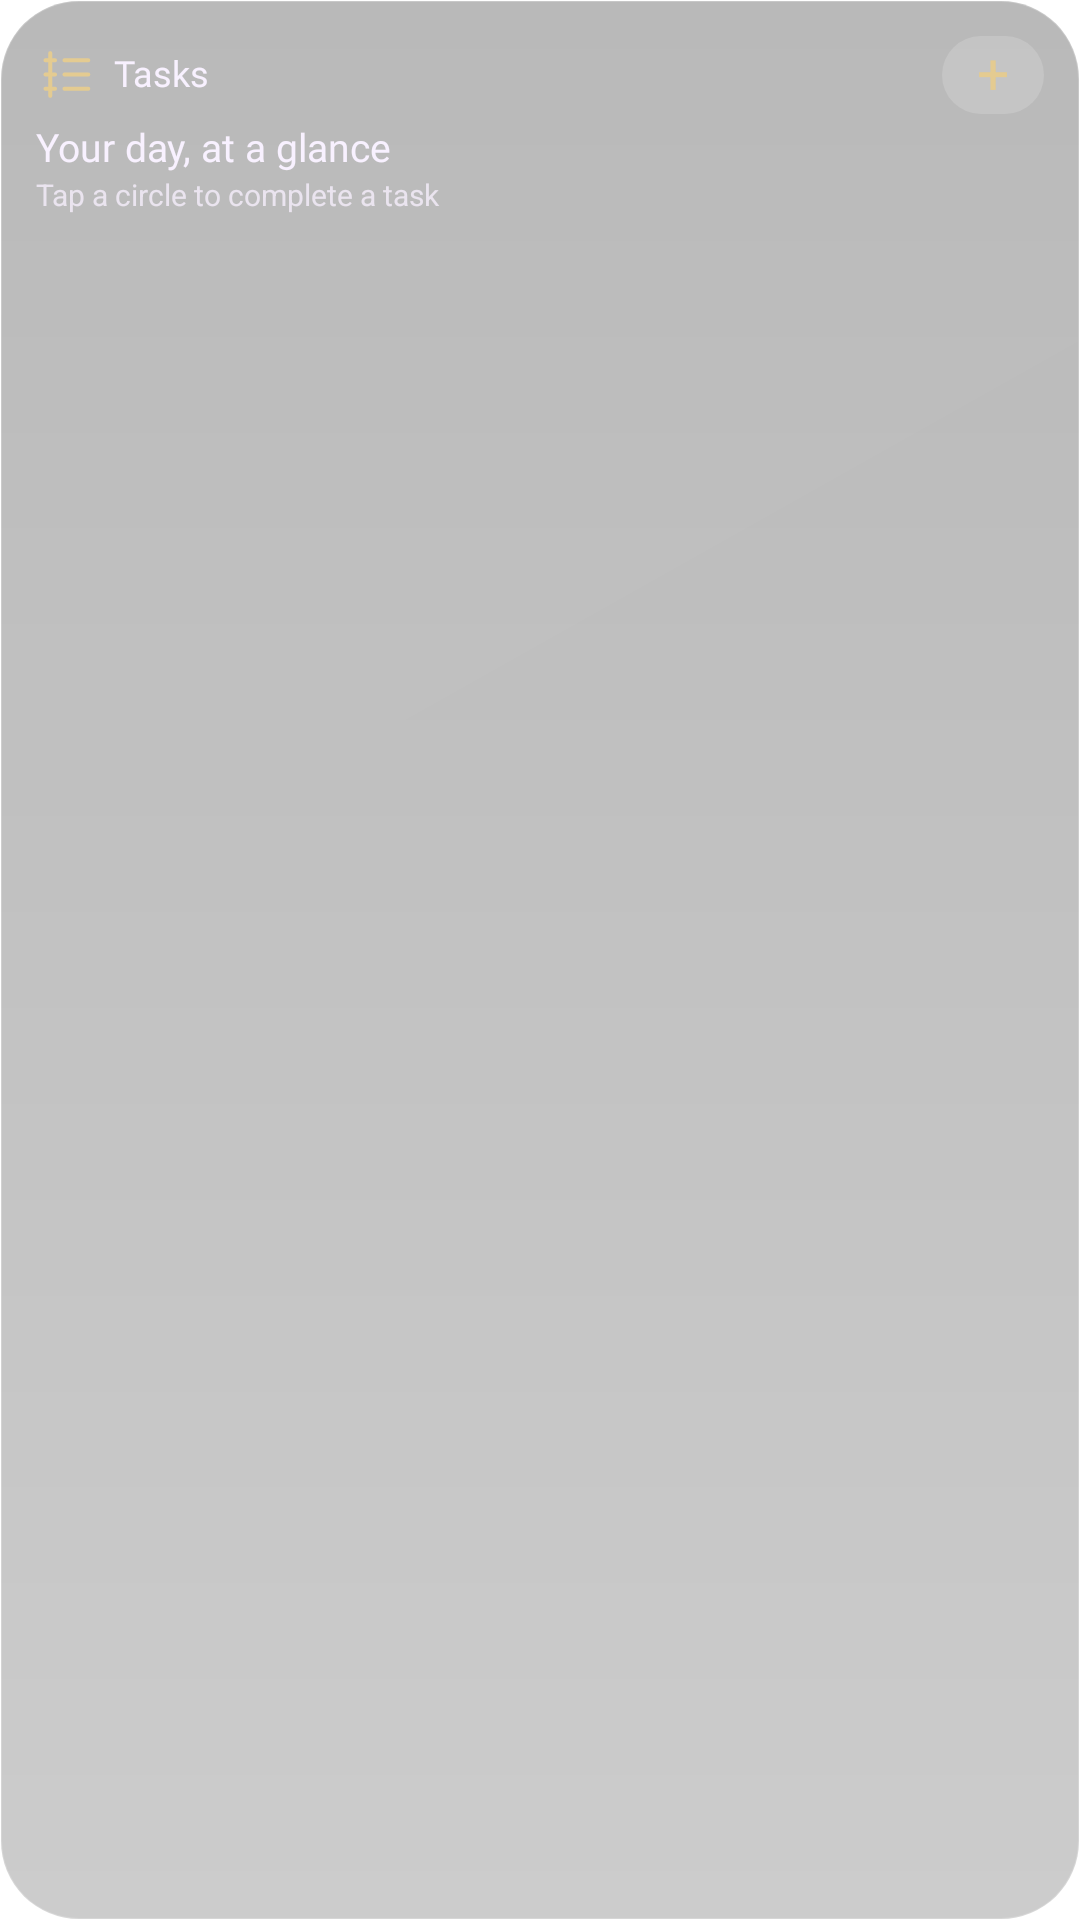

Layout XML and referenced resources for this Android screen:
<!-- AndroidManifest.xml: application theme Theme.Lumen -->
<!-- res/layout/widget_preview_tasks.xml -->
<?xml version='1.0' encoding='utf-8'?>
<LinearLayout xmlns:android="http://schemas.android.com/apk/res/android" android:id="@+id/widget_root" android:layout_width="match_parent" android:layout_height="match_parent" android:orientation="vertical" android:padding="12dp" android:background="@drawable/widget_glass_dark_balanced">
    <LinearLayout android:layout_width="match_parent" android:layout_height="wrap_content" android:orientation="horizontal" android:gravity="center_vertical">
        <ImageView android:id="@+id/widget_icon" android:layout_width="19dp" android:layout_height="19dp" android:contentDescription="@null" android:src="@drawable/widget_ic_tasks" />
        <TextView android:id="@+id/widget_title" android:layout_width="0dp" android:layout_weight="1" android:layout_height="wrap_content" android:layout_marginStart="7dp" android:text="@string/widget_tasks" android:textColor="#F8F1FF" android:textSize="12sp" android:fontFamily="@font/outfit_medium" android:maxLines="1" android:ellipsize="end" android:includeFontPadding="false" />
        <TextView android:id="@+id/widget_action" android:layout_width="34dp" android:layout_height="26dp" android:gravity="center" android:text="@string/widget_plus" android:textSize="19sp" android:textColor="#E4CB91" android:contentDescription="@string/widget_open" android:background="@drawable/widget_control" android:includeFontPadding="false" />
    </LinearLayout>
    <TextView android:id="@+id/widget_detail" android:layout_width="match_parent" android:layout_height="wrap_content" android:layout_marginTop="4dp" android:text="@string/widget_preview_tasks_detail" android:textColor="#F8F1FF" android:textSize="13sp" android:fontFamily="@font/outfit_medium" android:maxLines="2" android:ellipsize="end" android:visibility="visible" android:includeFontPadding="false" />
    <Chronometer android:id="@+id/widget_timer" android:layout_width="match_parent" android:layout_height="24dp" android:textColor="#F8F1FF" android:textSize="20sp" android:fontFamily="@font/outfit_medium" android:visibility="gone" android:includeFontPadding="false" />
    <TextView android:id="@+id/widget_status" android:layout_width="match_parent" android:layout_height="wrap_content" android:layout_marginTop="2dp" android:textColor="#C4F8F1FF" android:textSize="10sp" android:maxLines="2" android:ellipsize="end" android:text="@string/widget_preview_tasks_status" android:visibility="visible" android:includeFontPadding="false" />
    <LinearLayout android:id="@+id/widget_photos" android:layout_width="match_parent" android:layout_height="44dp" android:layout_marginTop="4dp" android:orientation="horizontal" android:gravity="center_vertical" android:visibility="gone">
        <ImageView android:id="@+id/widget_photo1" android:layout_width="0dp" android:layout_weight="1" android:layout_height="40dp" android:layout_marginEnd="4dp" android:scaleType="centerCrop" android:background="@drawable/widget_photo_frame" android:contentDescription="@string/widget_photo" android:visibility="gone" />
        <ImageView android:id="@+id/widget_photo2" android:layout_width="0dp" android:layout_weight="1" android:layout_height="40dp" android:layout_marginEnd="4dp" android:scaleType="centerCrop" android:background="@drawable/widget_photo_frame" android:contentDescription="@string/widget_photo" android:visibility="gone" />
        <ImageView android:id="@+id/widget_photo3" android:layout_width="0dp" android:layout_weight="1" android:layout_height="40dp" android:layout_marginEnd="4dp" android:scaleType="centerCrop" android:background="@drawable/widget_photo_frame" android:contentDescription="@string/widget_photo" android:visibility="gone" />
        <ImageView android:id="@+id/widget_photo4" android:layout_width="0dp" android:layout_weight="1" android:layout_height="40dp" android:layout_marginEnd="4dp" android:scaleType="centerCrop" android:background="@drawable/widget_photo_frame" android:contentDescription="@string/widget_photo" android:visibility="gone" />
    </LinearLayout>
    <LinearLayout android:id="@+id/widget_photo_names" android:layout_width="match_parent" android:layout_height="12dp" android:orientation="horizontal" android:visibility="gone">
        <TextView android:id="@+id/widget_person1" android:layout_width="0dp" android:layout_weight="1" android:layout_height="match_parent" android:textColor="#C4F8F1FF" android:textSize="9sp" android:gravity="center" android:maxLines="1" android:ellipsize="end" android:includeFontPadding="false" />
        <TextView android:id="@+id/widget_person2" android:layout_width="0dp" android:layout_weight="1" android:layout_height="match_parent" android:textColor="#C4F8F1FF" android:textSize="9sp" android:gravity="center" android:maxLines="1" android:ellipsize="end" android:includeFontPadding="false" />
        <TextView android:id="@+id/widget_person3" android:layout_width="0dp" android:layout_weight="1" android:layout_height="match_parent" android:textColor="#C4F8F1FF" android:textSize="9sp" android:gravity="center" android:maxLines="1" android:ellipsize="end" android:includeFontPadding="false" />
        <TextView android:id="@+id/widget_person4" android:layout_width="0dp" android:layout_weight="1" android:layout_height="match_parent" android:textColor="#C4F8F1FF" android:textSize="9sp" android:gravity="center" android:maxLines="1" android:ellipsize="end" android:includeFontPadding="false" />
    </LinearLayout>
    <LinearLayout android:id="@+id/widget_row1" android:layout_width="match_parent" android:layout_height="24dp" android:orientation="horizontal" android:gravity="center_vertical" android:visibility="gone">
        <TextView android:id="@+id/widget_check1" android:layout_width="34dp" android:layout_height="match_parent" android:text="@string/widget_circle" android:textColor="#E4CB91" android:textSize="22sp" android:gravity="center_vertical" android:includeFontPadding="false" />
        <TextView android:id="@+id/widget_task1" android:layout_width="0dp" android:layout_weight="1" android:layout_height="wrap_content" android:textColor="#F8F1FF" android:textSize="12sp" android:maxLines="1" android:ellipsize="end" android:includeFontPadding="false" />
    </LinearLayout>
    <LinearLayout android:id="@+id/widget_row2" android:layout_width="match_parent" android:layout_height="24dp" android:orientation="horizontal" android:gravity="center_vertical" android:visibility="gone">
        <TextView android:id="@+id/widget_check2" android:layout_width="34dp" android:layout_height="match_parent" android:text="@string/widget_circle" android:textColor="#E4CB91" android:textSize="22sp" android:gravity="center_vertical" android:includeFontPadding="false" />
        <TextView android:id="@+id/widget_task2" android:layout_width="0dp" android:layout_weight="1" android:layout_height="wrap_content" android:textColor="#F8F1FF" android:textSize="12sp" android:maxLines="1" android:ellipsize="end" android:includeFontPadding="false" />
    </LinearLayout>
    <TextView android:id="@+id/widget_button" android:layout_width="match_parent" android:layout_height="28dp" android:layout_marginTop="4dp" android:gravity="center" android:textColor="#2A1048" android:fontFamily="@font/outfit_medium" android:textSize="12sp" android:background="@drawable/widget_pill" android:visibility="gone" android:text="@string/widget_preview_tasks_button" android:includeFontPadding="false" />
    <ProgressBar android:id="@+id/widget_meter" android:layout_width="match_parent" android:layout_height="4dp" android:layout_marginTop="8dp" android:max="100" android:progressTint="#C084FC" android:progressBackgroundTint="#33E4C6FF" android:visibility="gone" style="?android:attr/progressBarStyleHorizontal" />
</LinearLayout>
<!-- resources referenced by this layout -->
<resources>
  <!-- drawable widget_control (drawable) -->
  <?xml version="1.0" encoding="utf-8"?>
  <shape xmlns:android="http://schemas.android.com/apk/res/android">
      <corners android:radius="16dp" />
      <solid android:color="#28FFFFFF" />
  </shape>
  <!-- drawable widget_glass_dark_balanced (drawable) -->
  <?xml version="1.0" encoding="utf-8"?>
  <layer-list xmlns:android="http://schemas.android.com/apk/res/android">
    <item><shape>
      <corners android:radius="26dp" />
      <gradient android:angle="270" android:startColor="#47000000" android:endColor="#33000000" />
      <stroke android:width="0.8dp" android:color="#33FFFFFF" />
  </shape></item>
    <item><shape>
      <corners android:radius="26dp" />
      <gradient android:angle="315" android:startColor="#04FFFFFF" android:endColor="#00FFFFFF" />
    </shape></item>
  </layer-list>
  <!-- drawable widget_ic_tasks (drawable) -->
  <vector xmlns:android="http://schemas.android.com/apk/res/android" android:width="24dp" android:height="24dp" android:viewportWidth="24" android:viewportHeight="24"><path android:pathData="M4,6 L8,6 M12,6 L22,6 M4,12 L8,12 M12,12 L22,12 M4,18 L8,18 M12,18 L22,18 M6,3 L6,9 M6,9 L6,15 M6,15 L6,21" android:fillColor="@android:color/transparent" android:strokeColor="#E4CB91" android:strokeWidth="1.7" android:strokeLineCap="round" android:strokeLineJoin="round" /></vector>
  <!-- drawable widget_photo_frame (drawable) -->
  <?xml version="1.0" encoding="utf-8"?>
  <shape xmlns:android="http://schemas.android.com/apk/res/android">
      <corners android:radius="16dp" />
      <solid android:color="#3314061F" />
  </shape>
  <!-- drawable widget_pill (drawable) -->
  <?xml version="1.0" encoding="utf-8"?>
  <shape xmlns:android="http://schemas.android.com/apk/res/android">
      <corners android:radius="22dp" />
      <gradient android:angle="270" android:startColor="#EAD8AD" android:endColor="#DBC18A" />
      <stroke android:width="0.7dp" android:color="#50FFFFFF" />
  </shape>
  <string name="widget_circle">○</string>
  <string name="widget_open">Open widget</string>
  <string name="widget_photo">Photo</string>
  <string name="widget_plus">+</string>
  <string name="widget_preview_tasks_button" />
  <string name="widget_preview_tasks_detail">Your day, at a glance</string>
  <string name="widget_preview_tasks_status">Tap a circle to complete a task</string>
  <string name="widget_tasks">Tasks</string>
  <style name="Theme.Lumen" parent="android:Theme.Material.NoActionBar">
          <item name="android:windowShowWallpaper">true</item>
          <item name="android:windowBackground">@android:color/transparent</item>
          <item name="android:colorBackgroundCacheHint">@null</item>
          <item name="android:statusBarColor">@android:color/transparent</item>
          <item name="android:navigationBarColor">@android:color/transparent</item>
          <item name="android:windowDrawsSystemBarBackgrounds">true</item>
          <item name="android:windowLightStatusBar">false</item>
      </style>
</resources>
